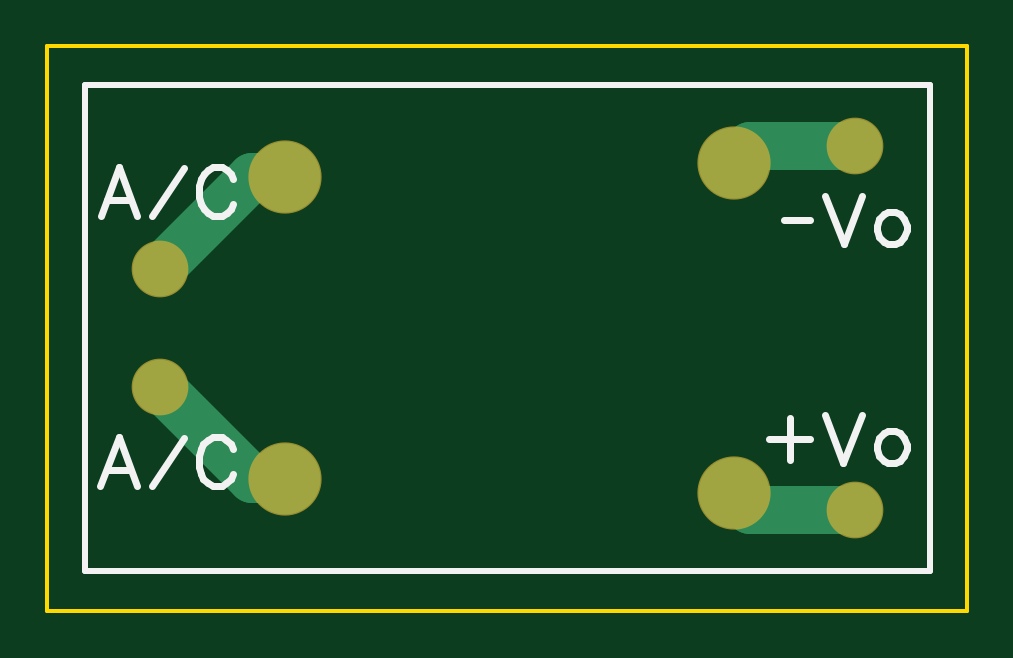
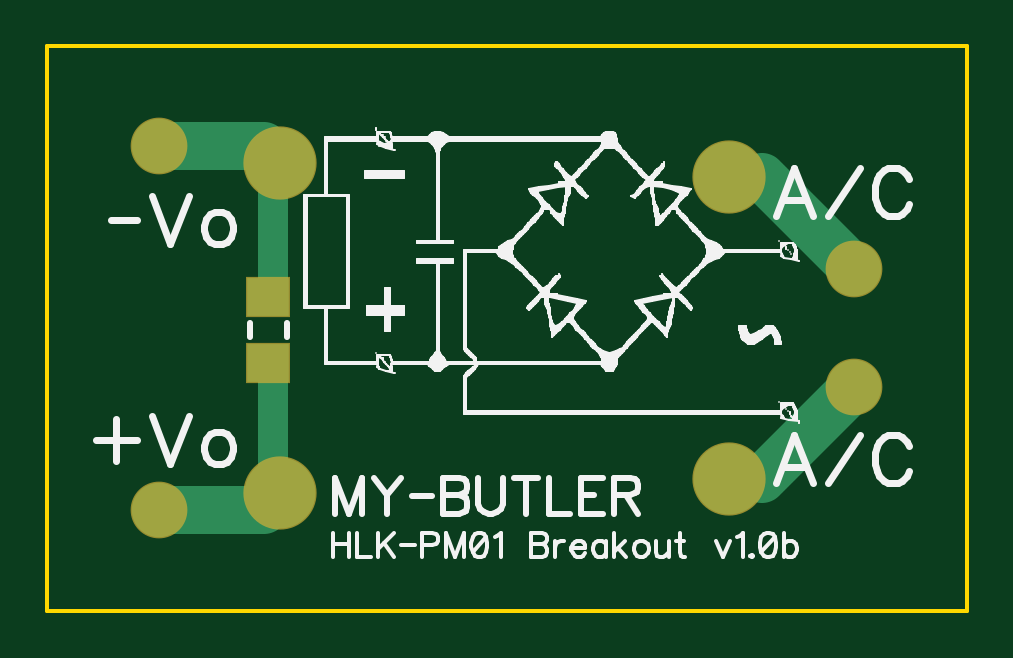
Circuit board: 7 layer files. Board 38.9 x 23.9 mm.
- outline: BoardOutline.gbr (195 bytes)
- bottom_copper: Bottom.gbr (662 bytes)
- bottom_mask: BottomMask.gbr (312 bytes)
- bottom_silk: BottomSilk.gbr (48959 bytes)
- top_copper: Top.gbr (421 bytes)
- top_mask: TopMask.gbr (257 bytes)
- top_silk: TopSilk.gbr (1539 bytes)

=== outline: BoardOutline.gbr ===
G04 DipTrace 2.4.0.2*
%INBoardOutline.gbr*%
%MOIN*%
%ADD11C,0.006*%
%FSLAX44Y44*%
G04*
G70*
G90*
G75*
G01*
%LNBoardOutline*%
%LPD*%
X3940Y13350D2*
D11*
X19260D1*
Y3940D1*
X3940D1*
Y13350D1*
M02*

=== bottom_copper: Bottom.gbr ===
G04 DipTrace 2.4.0.2*
%INBottom.gbr*%
%MOIN*%
%ADD13C,0.02*%
%ADD14C,0.08*%
%ADD15C,0.04*%
%ADD16C,0.05*%
%ADD17C,0.0906*%
%ADD18C,0.1181*%
%ADD19R,0.0709X0.063*%
%FSLAX44Y44*%
G04*
G70*
G90*
G75*
G01*
%LNBottom*%
%LPD*%
X7901Y11169D2*
D13*
X7355D1*
D14*
X5818Y9632D1*
X7901Y6129D2*
D13*
X7352D1*
D14*
X5818Y7663D1*
X17393Y11679D2*
X15655D1*
D13*
X15381Y11405D1*
D15*
X15499D1*
D16*
Y9161D1*
D15*
X15577D1*
X17393Y5616D2*
D14*
X15658D1*
D13*
X15381Y5893D1*
X15577Y8059D2*
D15*
X15499D1*
D16*
Y5893D1*
D15*
X15381D1*
D17*
X5818Y7663D3*
X17393Y5616D3*
Y11679D3*
X5818Y9632D3*
D18*
X7901Y6129D3*
Y11169D3*
X15381Y5893D3*
Y11405D3*
D19*
X15577Y9161D3*
Y8059D3*
M02*

=== bottom_mask: BottomMask.gbr ===
G04 DipTrace 2.4.0.2*
%INBottomMask.gbr*%
%MOIN*%
%ADD23R,0.0749X0.067*%
%ADD25C,0.1221*%
%ADD27C,0.0946*%
%FSLAX44Y44*%
G04*
G70*
G90*
G75*
G01*
%LNBotMask*%
%LPD*%
D27*
X5818Y7663D3*
X17393Y5616D3*
Y11679D3*
X5818Y9632D3*
D25*
X7901Y6129D3*
Y11169D3*
X15381Y5893D3*
Y11405D3*
D23*
X15577Y9161D3*
Y8059D3*
M02*

=== bottom_silk: BottomSilk.gbr (48959 bytes, source omitted) ===
=== top_copper: Top.gbr ===
G04 DipTrace 2.4.0.2*
%INTop.gbr*%
%MOIN*%
%ADD14C,0.08*%
%ADD17C,0.0906*%
%ADD18C,0.1181*%
%FSLAX44Y44*%
G04*
G70*
G90*
G75*
G01*
%LNTop*%
%LPD*%
X5818Y9632D2*
D14*
X7355Y11169D1*
X7901D1*
Y6129D2*
X7352D1*
X5818Y7663D1*
X17393Y11679D2*
X15655D1*
X15381Y11405D1*
X17393Y5616D2*
X15658D1*
X15381Y5893D1*
D17*
X5818Y7663D3*
X17393Y5616D3*
Y11679D3*
X5818Y9632D3*
D18*
X7901Y6129D3*
Y11169D3*
X15381Y5893D3*
Y11405D3*
M02*

=== top_mask: TopMask.gbr ===
G04 DipTrace 2.4.0.2*
%INTopMask.gbr*%
%MOIN*%
%ADD25C,0.1221*%
%ADD27C,0.0946*%
%FSLAX44Y44*%
G04*
G70*
G90*
G75*
G01*
%LNTopMask*%
%LPD*%
D27*
X5818Y7663D3*
X17393Y5616D3*
Y11679D3*
X5818Y9632D3*
D25*
X7901Y6129D3*
Y11169D3*
X15381Y5893D3*
Y11405D3*
M02*

=== top_silk: TopSilk.gbr ===
G04 DipTrace 2.4.0.2*
%INTopSilk.gbr*%
%MOIN*%
%ADD10C,0.0098*%
%ADD30C,0.0124*%
%FSLAX44Y44*%
G04*
G70*
G90*
G75*
G01*
%LNTopSilk*%
%LPD*%
X4559Y12703D2*
D10*
X18653D1*
Y4593D1*
X4559D1*
Y12703D1*
X5437Y10521D2*
D30*
X5131Y11325D1*
X4825Y10521D1*
X4940Y10789D2*
X5322D1*
X5684Y10521D2*
X6220Y11324D1*
X7041Y11134D2*
X7003Y11210D1*
X6926Y11287D1*
X6850Y11325D1*
X6697D1*
X6620Y11287D1*
X6544Y11210D1*
X6505Y11134D1*
X6467Y11019D1*
Y10827D1*
X6505Y10713D1*
X6544Y10636D1*
X6620Y10560D1*
X6697Y10521D1*
X6850D1*
X6926Y10560D1*
X7003Y10636D1*
X7041Y10713D1*
X16214Y10447D2*
X16657D1*
X16904Y10849D2*
X17210Y10045D1*
X17516Y10849D1*
X17954Y10581D2*
X17878Y10543D1*
X17801Y10466D1*
X17763Y10351D1*
Y10275D1*
X17801Y10160D1*
X17878Y10084D1*
X17954Y10045D1*
X18069D1*
X18145Y10084D1*
X18222Y10160D1*
X18260Y10275D1*
Y10351D1*
X18222Y10466D1*
X18145Y10543D1*
X18069Y10581D1*
X17954D1*
X5433Y6021D2*
X5126Y6825D1*
X4820Y6021D1*
X4935Y6289D2*
X5318D1*
X5680Y6021D2*
X6216Y6824D1*
X7037Y6634D2*
X6999Y6710D1*
X6922Y6787D1*
X6846Y6825D1*
X6693D1*
X6616Y6787D1*
X6540Y6710D1*
X6501Y6634D1*
X6463Y6519D1*
Y6327D1*
X6501Y6213D1*
X6540Y6136D1*
X6616Y6060D1*
X6693Y6021D1*
X6846D1*
X6922Y6060D1*
X6999Y6136D1*
X7037Y6213D1*
X16310Y7142D2*
Y6453D1*
X15966Y6797D2*
X16655D1*
X16902Y7200D2*
X17208Y6396D1*
X17514Y7200D1*
X17952Y6932D2*
X17876Y6894D1*
X17799Y6817D1*
X17761Y6702D1*
Y6626D1*
X17799Y6511D1*
X17876Y6435D1*
X17952Y6396D1*
X18067D1*
X18144Y6435D1*
X18220Y6511D1*
X18259Y6626D1*
Y6702D1*
X18220Y6817D1*
X18144Y6894D1*
X18067Y6932D1*
X17952D1*
M02*
